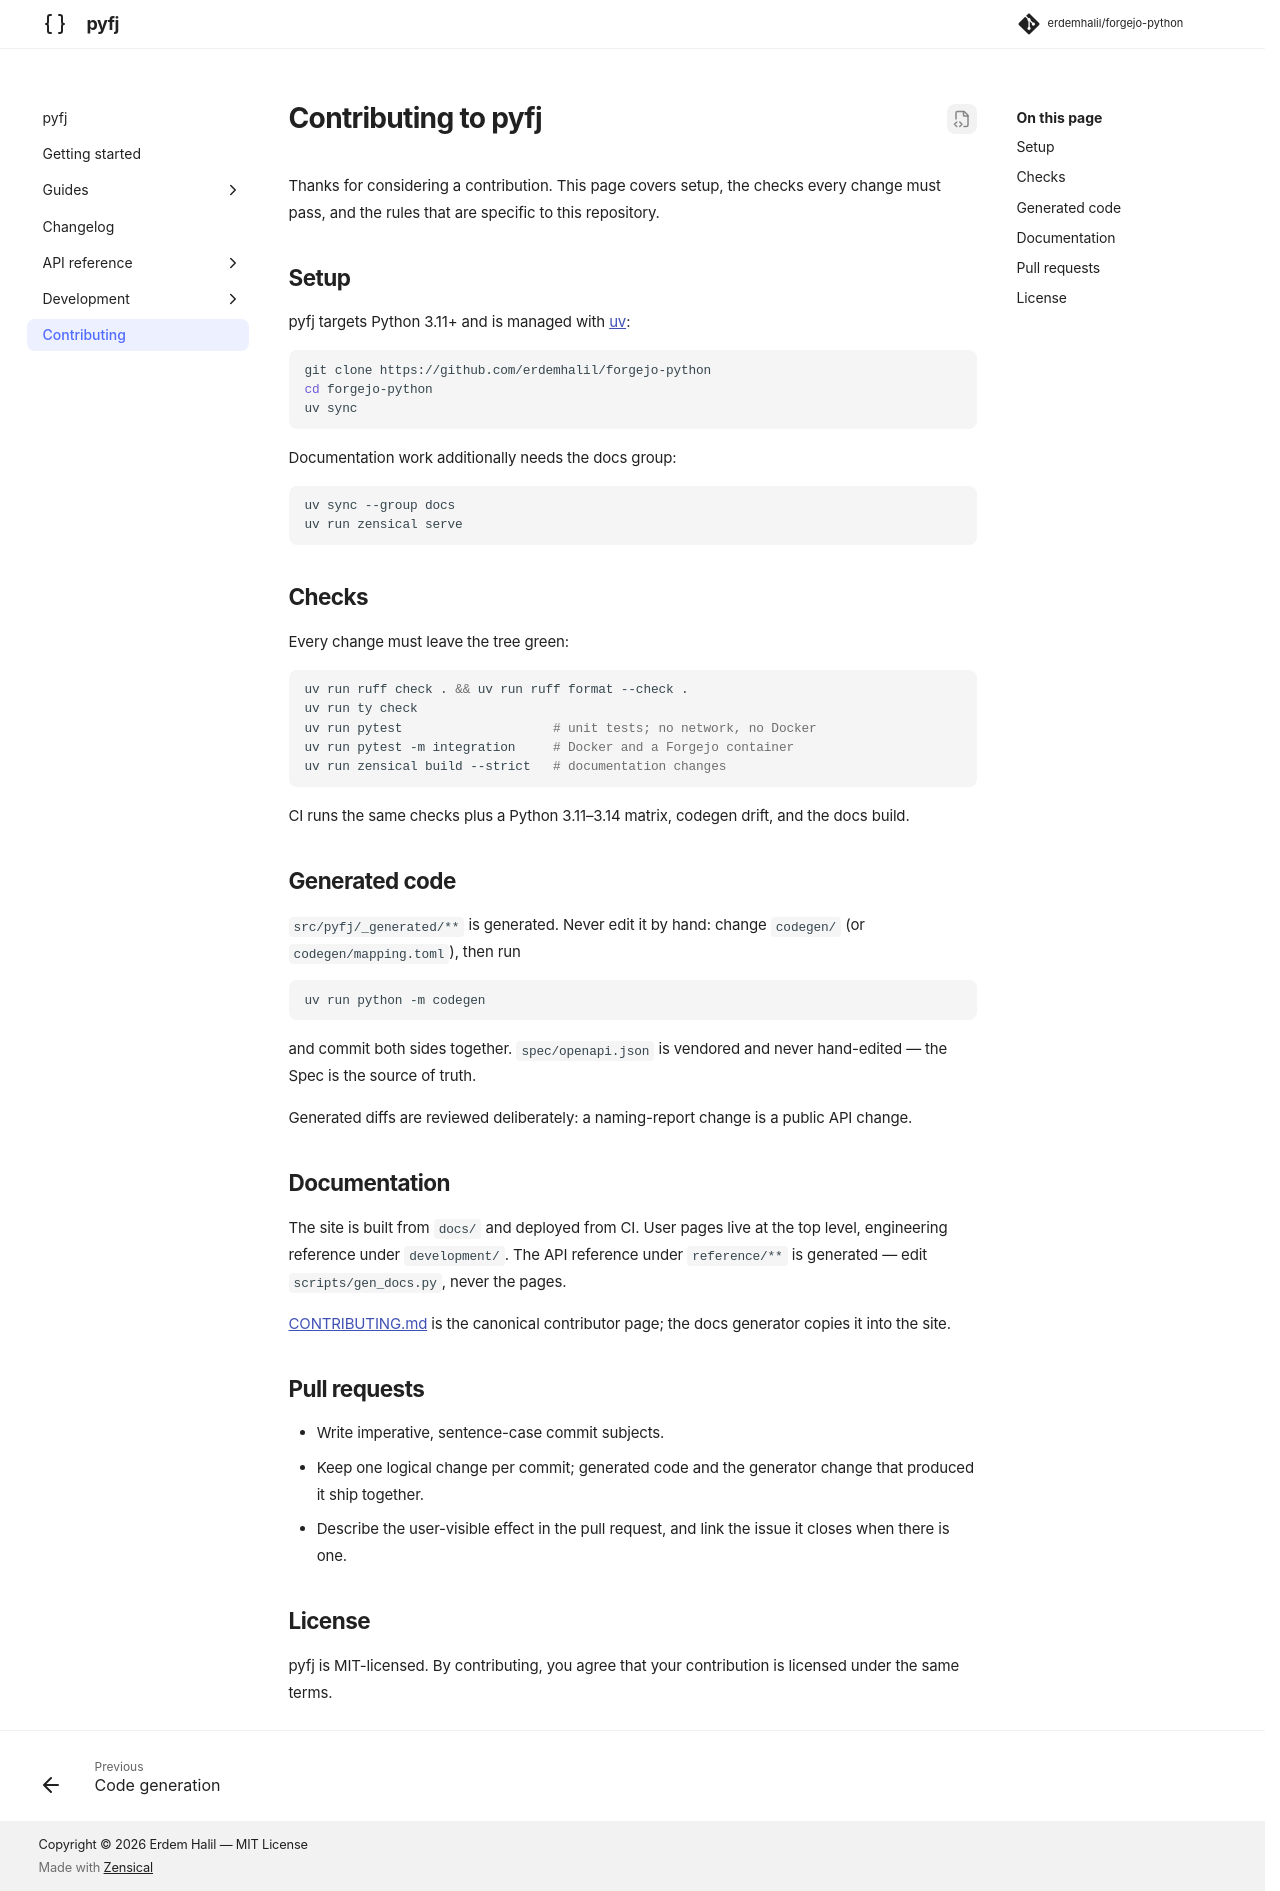

repository: erdemhalil/forgejo-python · page: 0.1/contributing/index.html · generator: mkdocs

# Contributing to pyfj

Thanks for considering a contribution. This page covers setup, the checks every change must pass, and the rules that are specific to this repository.

## Setup

pyfj targets Python 3.11+ and is managed with [uv](https://docs.astral.sh/uv/):

```bash
git clone https://github.com/erdemhalil/forgejo-python
cd forgejo-python
uv sync
```

Documentation work additionally needs the docs group:

```bash
uv sync --group docs
uv run zensical serve
```

## Checks

Every change must leave the tree green:

```bash
uv run ruff check . && uv run ruff format --check .
uv run ty check
uv run pytest                    # unit tests; no network, no Docker
uv run pytest -m integration     # Docker and a Forgejo container
uv run zensical build --strict   # documentation changes
```

CI runs the same checks plus a Python 3.11–3.14 matrix, codegen drift, and the docs build.

## Generated code

`src/pyfj/_generated/**` is generated. Never edit it by hand: change `codegen/` (or `codegen/mapping.toml`), then run

```bash
uv run python -m codegen
```

and commit both sides together. `spec/openapi.json` is vendored and never hand-edited — the Spec is the source of truth.

Generated diffs are reviewed deliberately: a naming-report change is a public API change.

## Documentation

The site is built from `docs/` and deployed from CI. User pages live at the top level, engineering reference under `docs/development/`. The API reference under `docs/reference/**` is generated — edit `scripts/gen_docs.py`, never the pages.

`CONTRIBUTING.md` is the canonical contributor page; the docs generator copies it into the site.

## Pull requests

- Write imperative, sentence-case commit subjects.
- Keep one logical change per commit; generated code and the generator change that produced it ship together.
- Describe the user-visible effect in the pull request, and link the issue it closes when there is one.

## License

pyfj is MIT-licensed. By contributing, you agree that your contribution is licensed under the same terms.
